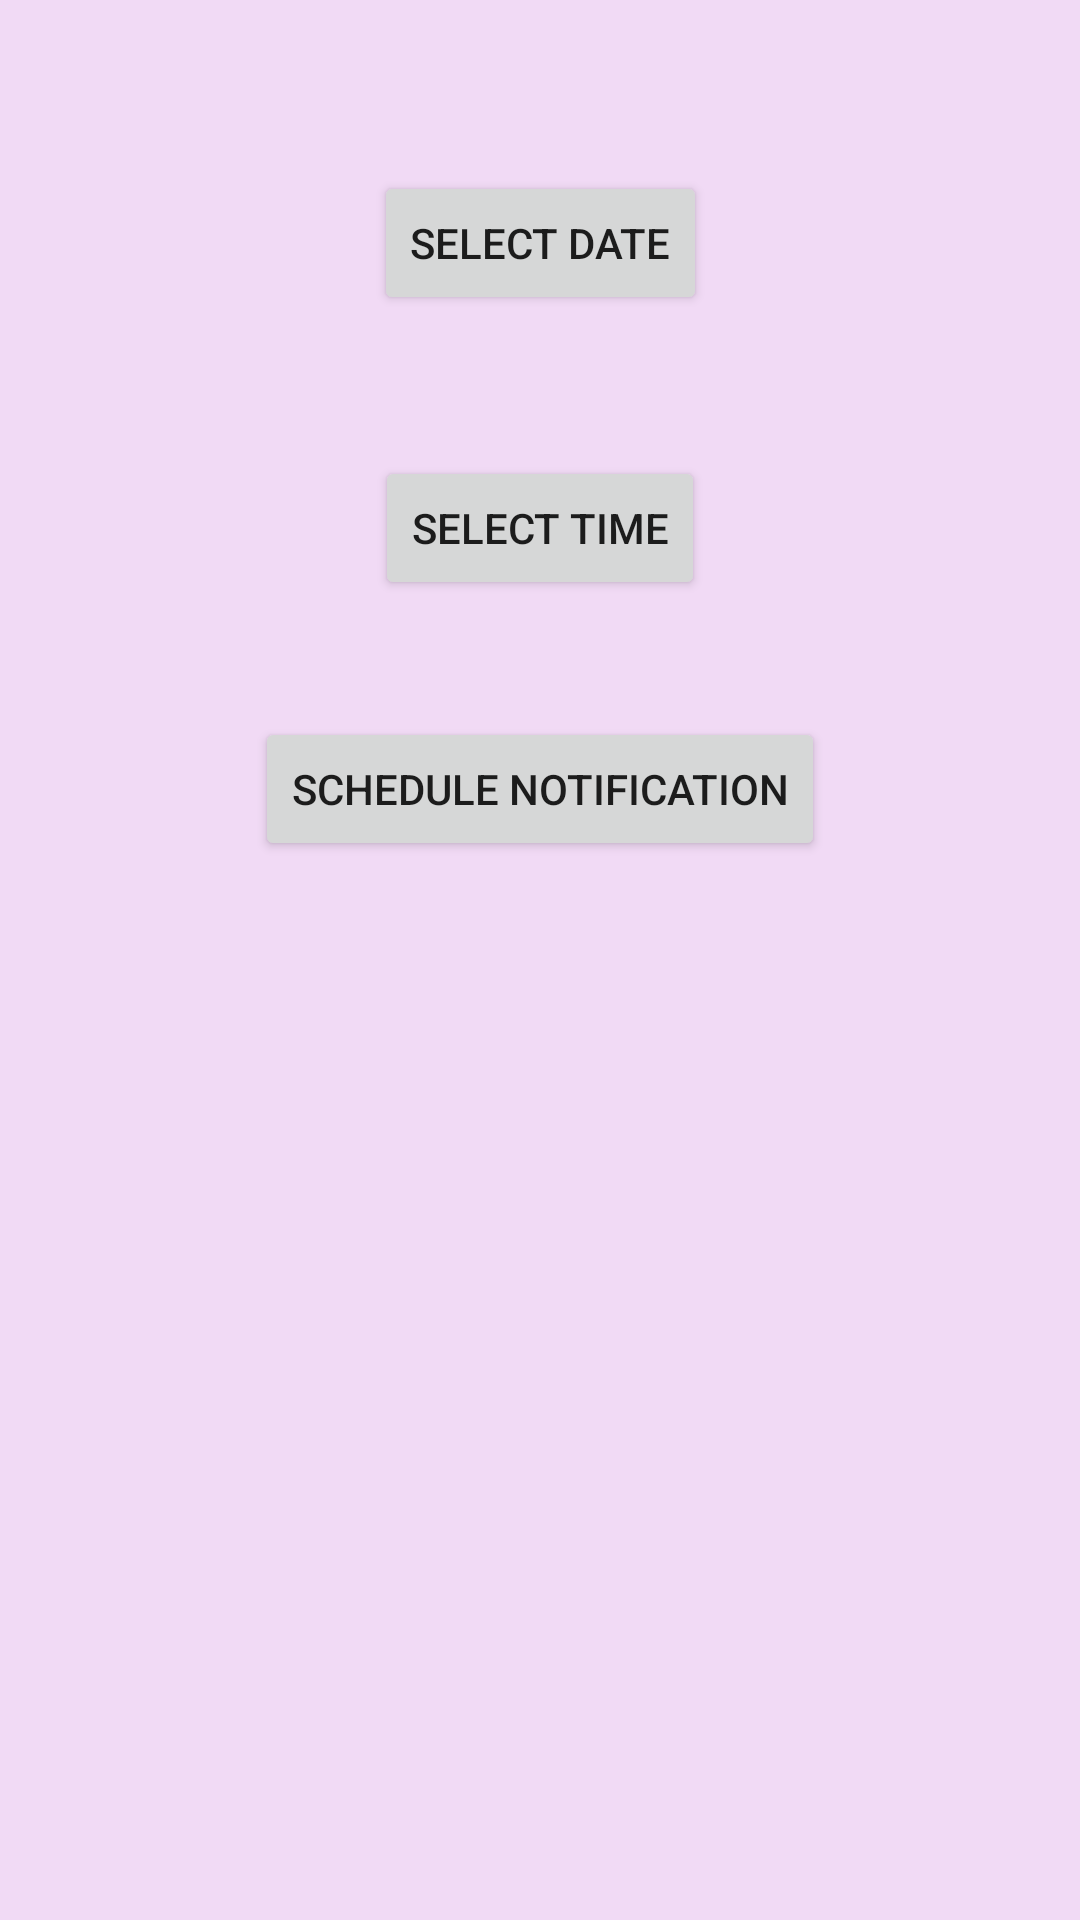

Write the Android layout XML for this screen, with the resource values it uses.
<!-- AndroidManifest.xml: application theme Theme.ListMate_Arielle_BarLev -->
<!-- res/layout/activity_alert_scheduling.xml -->
<?xml version="1.0" encoding="utf-8"?>
<androidx.constraintlayout.widget.ConstraintLayout xmlns:android="http://schemas.android.com/apk/res/android"
    xmlns:app="http://schemas.android.com/apk/res-auto"
    xmlns:tools="http://schemas.android.com/tools"
    android:id="@+id/main"
    android:layout_width="match_parent"
    android:layout_height="match_parent"
    tools:context=".Alert_Scheduling">

    <Button
        android:id="@+id/date"
        android:layout_width="wrap_content"
        android:layout_height="wrap_content"
        android:layout_marginTop="57dp"
        android:text="Select Date"
        app:layout_constraintEnd_toEndOf="parent"
        app:layout_constraintHorizontal_bias="0.5"
        app:layout_constraintStart_toStartOf="parent"
        app:layout_constraintTop_toTopOf="parent" />

    <Button
        android:id="@+id/time"
        android:layout_width="wrap_content"
        android:layout_height="wrap_content"
        android:layout_marginBottom="39dp"
        android:text="Select Time"
        app:layout_constraintBottom_toTopOf="@+id/schedule"
        app:layout_constraintEnd_toEndOf="parent"
        app:layout_constraintHorizontal_bias="0.5"
        app:layout_constraintStart_toStartOf="parent" />

    <Button
        android:id="@+id/schedule"
        android:layout_width="wrap_content"
        android:layout_height="wrap_content"
        android:layout_marginTop="239dp"
        android:text="Schedule Notification"
        app:layout_constraintEnd_toEndOf="parent"
        app:layout_constraintHorizontal_bias="0.5"
        app:layout_constraintStart_toStartOf="parent"
        app:layout_constraintTop_toTopOf="parent" />
</androidx.constraintlayout.widget.ConstraintLayout>
<!-- resources referenced by this layout -->
<resources>
  <color name="purple_500">#FF6200EE</color>
  <color name="purple_700">#FF3700B3</color>
  <color name="white">#FFFFFFFF</color>
  <color name="teal_200">#FF03DAC5</color>
  <color name="teal_700">#FF018786</color>
  <color name="black">#FF000000</color>
  <color name="screen_background_light_purple">#f1daf5</color>
  <style name="App.Button.Outlined" parent="Widget.MaterialComponents.Button.OutlinedButton">
          <item name="strokeColor">@color/app_button_outlined_stroke</item>
          <item name="android:textColor">@color/app_button_outlined_stroke</item>
          <item name="backgroundTint">@android:color/transparent</item>
          <item name="cornerRadius">8dp</item>
          <item name="rippleColor">@color/app_button_ripple_color</item>
          <item name="android:textSize">14sp</item>
          <item name="android:textAllCaps">false</item>
          <item name="android:paddingStart">16dp</item>
          <item name="android:paddingEnd">16dp</item>
          <item name="android:paddingTop">8dp</item>
          <item name="android:paddingBottom">8dp</item>
      </style>
  <style name="App.Widget.Snackbar" parent="Widget.MaterialComponents.Snackbar">
          <item name="android:backgroundTint">@color/snackbar_background_custom</item>
          <item name="android:textColor">@color/white</item>
          <item name="shapeAppearanceOverlay">@style/ShapeAppearanceOverlay.App.Snackbar</item>
          <item name="android:paddingTop">10dp</item>
          <item name="android:paddingBottom">10dp</item>
      </style>
  <style name="App.Widget.Snackbar.Button" parent="App.Button.Primary">
      </style>
  <style name="App.Widget.Snackbar.TextView" parent="Widget.MaterialComponents.Snackbar.TextView">
          <item name="android:textColor">@color/white</item>
          <item name="android:textSize">18sp</item> </style>
  <!-- drawable button_primary_background_selector (drawable) -->
  <?xml version="1.0" encoding="utf-8"?>
  
  <selector xmlns:android="http://schemas.android.com/apk/res/android">
  
      <item android:state_pressed="true">
          <shape android:shape="rectangle">
              <corners android:radius="8dp" />
              <solid android:color="@color/button_pressed_darker_purple" />
          </shape>
      </item>
  
      <item android:drawable="@drawable/button_primary_gradient" />
  </selector>
  <color name="app_button_ripple_color">#80E0FF80</color>
  <color name="app_button_outlined_stroke">#2196F3</color>
  <color name="snackbar_background_custom">#4B2D91</color>
  <style name="ShapeAppearanceOverlay.App.Snackbar" parent="">
          <item name="cornerFamily">rounded</item>
          <item name="cornerSize">8dp</item>
      </style>
  <color name="button_pressed_darker_purple">#4A0A62</color>
  <!-- drawable button_primary_gradient (drawable) -->
  <?xml version="1.0" encoding="utf-8"?>
  
  <shape xmlns:android="http://schemas.android.com/apk/res/android"
      android:shape="rectangle">
      <corners android:radius="8dp" />
      <gradient
          android:angle="270"
          android:startColor="@color/gradient_start_purple"
          android:endColor="@color/gradient_end_pink"
          android:type="linear" />
  </shape>
  <color name="gradient_start_purple">#5E0C7D</color>
  <color name="gradient_end_pink">#C02D6E</color>
</resources>
